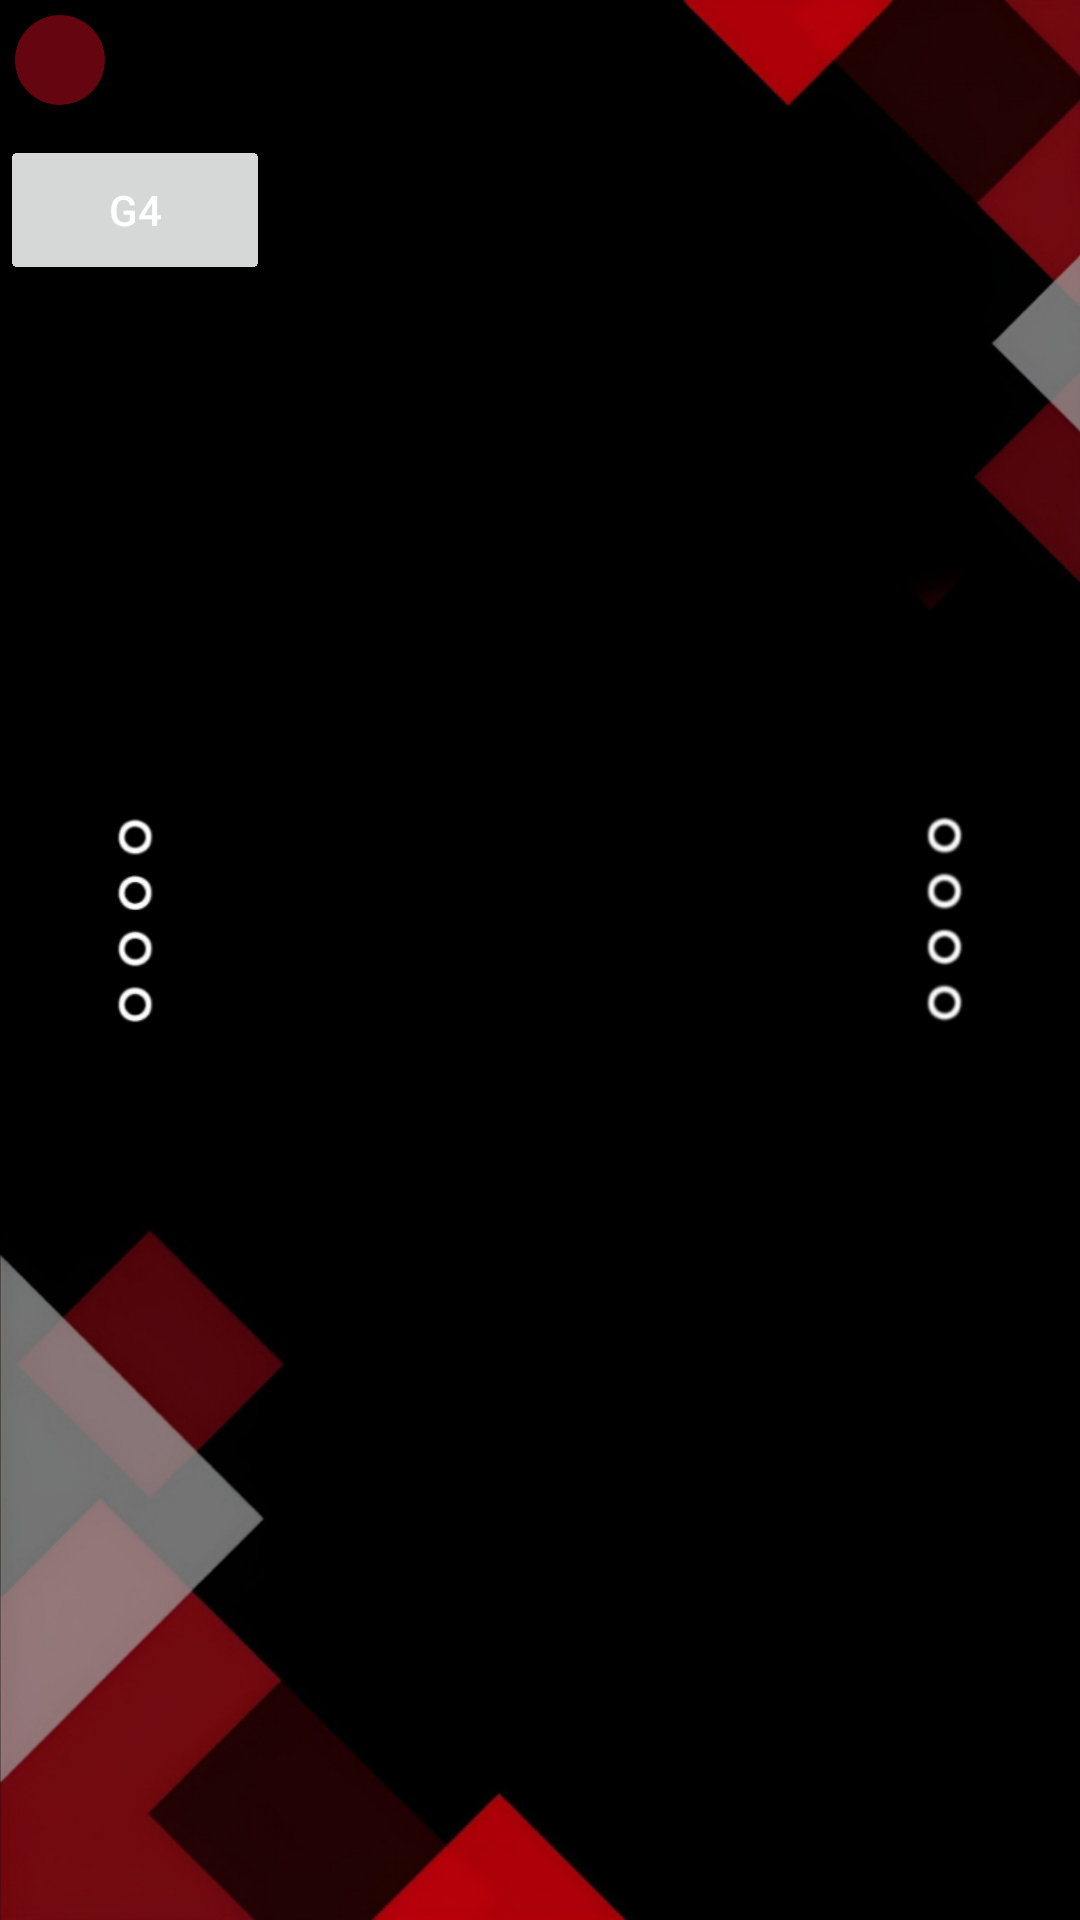

Android layout source for this screen:
<!-- AndroidManifest.xml: application theme Base.Theme.Intelligence -->
<!-- res/layout/activity_eng.xml -->
<?xml version="1.0" encoding="utf-8"?>
<RelativeLayout xmlns:android="http://schemas.android.com/apk/res/android"
    xmlns:app="http://schemas.android.com/apk/res-auto"
    xmlns:tools="http://schemas.android.com/tools"
    android:layout_width="match_parent"
    android:layout_height="match_parent"
    tools:context=".eng">

    <ImageView
        android:layout_width="match_parent"
        android:layout_height="match_parent"
        android:layout_centerInParent="true"
        android:scaleType="centerCrop"
        android:src="@drawable/background2" />

    <ImageButton
        android:id="@+id/backeng"
        android:layout_width="30dp"
        android:layout_height="30dp"
        android:foreground="@drawable/back_arrow_left_icon"
        android:foregroundGravity="fill"
        android:background="@drawable/back_button_background"
        android:padding="20dp"
        android:layout_marginLeft="5dp"
        android:layout_marginTop="5dp"
        android:layout_alignParentLeft="true"
        android:layout_alignParentTop="true"
        android:clickable="true"/>

    <ScrollView
        android:layout_width="match_parent"
        android:layout_height="match_parent"
        android:layout_marginTop="45dp">
    <RelativeLayout
        android:layout_width="match_parent"
        android:layout_height="match_parent">

    <Button
        android:id="@+id/D1"
        android:layout_width="90dp"
        android:layout_height="50dp"
        android:text="D1"
        android:layout_alignParentLeft="true"
        tools:layout_editor_absoluteX="139dp"
        tools:layout_editor_absoluteY="106dp" />
    <Button
        android:id="@+id/A1"
        android:layout_width="90dp"
        android:layout_height="50dp"
        android:text="A1"
        android:layout_alignParentLeft="true"
        tools:layout_editor_absoluteX="139dp"
        tools:layout_editor_absoluteY="106dp" />
    <Button
        android:id="@+id/A2"
        android:layout_width="90dp"
        android:layout_height="50dp"
        android:text="A2"
        android:layout_alignParentLeft="true"
        tools:layout_editor_absoluteX="139dp"
        tools:layout_editor_absoluteY="106dp" />
    <Button
        android:id="@+id/A3"
        android:layout_width="90dp"
        android:layout_height="50dp"
        android:text="A3"
        android:layout_alignParentLeft="true"
        tools:layout_editor_absoluteX="139dp"
        tools:layout_editor_absoluteY="106dp" />
    <Button
        android:id="@+id/A4"
        android:layout_width="90dp"
        android:layout_height="50dp"
        android:text="A4"
        android:layout_alignParentLeft="true"
        tools:layout_editor_absoluteX="139dp"
        tools:layout_editor_absoluteY="106dp" />
    <Button
        android:id="@+id/G1"
        android:layout_width="90dp"
        android:layout_height="50dp"
        android:text="G1"
        android:layout_alignParentLeft="true"
        tools:layout_editor_absoluteX="139dp"
        tools:layout_editor_absoluteY="106dp" />
    <Button
        android:id="@+id/G2"
        android:layout_width="90dp"
        android:layout_height="50dp"
        android:text="G2"
        android:layout_alignParentLeft="true"
        tools:layout_editor_absoluteX="139dp"
        tools:layout_editor_absoluteY="106dp" />
    <Button
        android:id="@+id/G3"
        android:layout_width="90dp"
        android:layout_height="50dp"
        android:text="G3"
        android:layout_alignParentLeft="true"
        tools:layout_editor_absoluteX="139dp"
        tools:layout_editor_absoluteY="106dp" />
    <Button
        android:id="@+id/C1"
        android:layout_width="90dp"
        android:layout_height="50dp"
        android:text="C1"
        android:layout_alignParentLeft="true"
        tools:layout_editor_absoluteX="139dp"
        tools:layout_editor_absoluteY="106dp" />
    <Button
        android:id="@+id/C2"
        android:layout_width="90dp"
        android:layout_height="50dp"
        android:text="C2"
        android:layout_alignParentLeft="true"
        tools:layout_editor_absoluteX="139dp"
        tools:layout_editor_absoluteY="106dp" />
    <Button
        android:id="@+id/C3"
        android:layout_width="90dp"
        android:layout_height="50dp"
        android:text="C3"
        android:layout_alignParentLeft="true"
        tools:layout_editor_absoluteX="139dp"
        tools:layout_editor_absoluteY="106dp" />
    <Button
        android:id="@+id/C4"
        android:layout_width="90dp"
        android:layout_height="50dp"
        android:text="C4"
        android:layout_alignParentLeft="true"
        tools:layout_editor_absoluteX="139dp"
        tools:layout_editor_absoluteY="106dp" />
    <Button
        android:id="@+id/C5"
        android:layout_width="90dp"
        android:layout_height="50dp"
        android:text="C5"
        android:layout_alignParentLeft="true"
        tools:layout_editor_absoluteX="139dp"
        tools:layout_editor_absoluteY="106dp" />
    <Button
        android:id="@+id/C6"
        android:layout_width="90dp"
        android:layout_height="50dp"
        android:text="C6"
        android:layout_alignParentLeft="true"
        tools:layout_editor_absoluteX="139dp"
        tools:layout_editor_absoluteY="106dp" />
    <Button
        android:id="@+id/M1"
        android:layout_width="90dp"
        android:layout_height="50dp"
        android:text="M1"
        android:layout_alignParentLeft="true"
        tools:layout_editor_absoluteX="139dp"
        tools:layout_editor_absoluteY="106dp" />
    <Button
        android:id="@+id/M2"
        android:layout_width="90dp"
        android:layout_height="50dp"
        android:text="M2"
        android:layout_alignParentLeft="true"
        tools:layout_editor_absoluteX="139dp"
        tools:layout_editor_absoluteY="106dp" />
    <Button
        android:id="@+id/M3"
        android:layout_width="90dp"
        android:layout_height="50dp"
        android:text="M3"
        android:layout_alignParentLeft="true"
        tools:layout_editor_absoluteX="139dp"
        tools:layout_editor_absoluteY="106dp" />
    <Button
        android:id="@+id/M4"
        android:layout_width="90dp"
        android:layout_height="50dp"
        android:text="M4"
        android:layout_alignParentLeft="true"
        tools:layout_editor_absoluteX="139dp"
        tools:layout_editor_absoluteY="106dp" />
    <Button
        android:id="@+id/M5"
        android:layout_width="90dp"
        android:layout_height="50dp"
        android:text="M5"
        android:layout_alignParentLeft="true"
        tools:layout_editor_absoluteX="139dp"
        tools:layout_editor_absoluteY="106dp" />
    <Button
        android:id="@+id/M6"
        android:layout_width="90dp"
        android:layout_height="50dp"
        android:text="M6"
        android:layout_alignParentLeft="true"
        tools:layout_editor_absoluteX="139dp"
        tools:layout_editor_absoluteY="106dp" />
    <Button
        android:id="@+id/M7"
        android:layout_width="90dp"
        android:layout_height="50dp"
        android:text="M7"
        android:layout_alignParentLeft="true"
        tools:layout_editor_absoluteX="139dp"
        tools:layout_editor_absoluteY="106dp" />
    <Button
        android:id="@+id/M8"
        android:layout_width="90dp"
        android:layout_height="50dp"
        android:text="M8"
        android:layout_alignParentLeft="true"
        tools:layout_editor_absoluteX="139dp"
        tools:layout_editor_absoluteY="106dp" />
    <Button
        android:id="@+id/E1"
        android:layout_width="90dp"
        android:layout_height="50dp"
        android:text="E1"
        android:layout_alignParentLeft="true"
        tools:layout_editor_absoluteX="139dp"
        tools:layout_editor_absoluteY="106dp" />
    <Button
        android:id="@+id/E2"
        android:layout_width="90dp"
        android:layout_height="50dp"
        android:text="E2"
        android:layout_alignParentLeft="true"
        tools:layout_editor_absoluteX="139dp"
        tools:layout_editor_absoluteY="106dp" />
    <Button
        android:id="@+id/E3"
        android:layout_width="90dp"
        android:layout_height="50dp"
        android:text="E3"
        android:layout_alignParentLeft="true"
        tools:layout_editor_absoluteX="139dp"
        tools:layout_editor_absoluteY="106dp" />
    <Button
        android:id="@+id/E4"
        android:layout_width="90dp"
        android:layout_height="50dp"
        android:text="E4"
        android:layout_alignParentLeft="true"
        tools:layout_editor_absoluteX="139dp"
        tools:layout_editor_absoluteY="106dp" />
    <Button
        android:id="@+id/N1"
        android:layout_width="90dp"
        android:layout_height="50dp"
        android:text="N1"
        android:layout_alignParentLeft="true"
        tools:layout_editor_absoluteX="139dp"
        tools:layout_editor_absoluteY="106dp" />
    <Button
        android:id="@+id/N2"
        android:layout_width="90dp"
        android:layout_height="50dp"
        android:text="N2"
        android:layout_alignParentLeft="true"
        tools:layout_editor_absoluteX="139dp"
        tools:layout_editor_absoluteY="106dp" />
    <Button
        android:id="@+id/CH1"
        android:layout_width="90dp"
        android:layout_height="50dp"
        android:text="CH1"
        android:layout_alignParentLeft="true"
        tools:layout_editor_absoluteX="139dp"
        tools:layout_editor_absoluteY="106dp" />
    <Button
        android:id="@+id/CH2"
        android:layout_width="90dp"
        android:layout_height="50dp"
        android:text="CH2"
        android:layout_alignParentLeft="true"
        tools:layout_editor_absoluteX="139dp"
        tools:layout_editor_absoluteY="106dp" />
    <Button
        android:id="@+id/G4"
        android:layout_width="90dp"
        android:layout_height="50dp"
        android:text="G4"
        android:layout_alignParentLeft="true"
        tools:layout_editor_absoluteX="139dp"
        tools:layout_editor_absoluteY="106dp" />

        </RelativeLayout>
    </ScrollView>
</RelativeLayout>
<!-- resources referenced by this layout -->
<resources>
  <!-- drawable back_button_background (drawable) -->
  <?xml version="1.0" encoding="utf-8"?>
  <shape xmlns:android="http://schemas.android.com/apk/res/android">
    <solid android:color="@color/red" />
    <corners android:radius="30dp" />
    <size android:height="50dp" />
    <size android:width="50dp" />
  
  </shape>
  <!-- drawable background2 (drawable) -->
  <?xml version="1.0" encoding="utf-8"?>
  <bitmap xmlns:android="http://schemas.android.com/apk/res/android"
      android:src="@drawable/bkg2"
      android:adjustViewBounds="true"
      android:scaleType="centerCrop"
      />
  <style name="Base.Theme.Intelligence" parent="Theme.Material3.Light.NoActionBar">
          
          <item name="colorPrimary">@color/red</item>
          <item name="colorPrimaryDark">@color/darkred</item>
          <item name="android:textColor">@color/white</item>
      </style>
  <color name="red">#640510</color>
  <!-- drawable bkg2: jpg bitmap (drawable, 72627 bytes) -->
  <color name="darkred">#51010A</color>
  <color name="white">#FFFFFFFF</color>
</resources>
